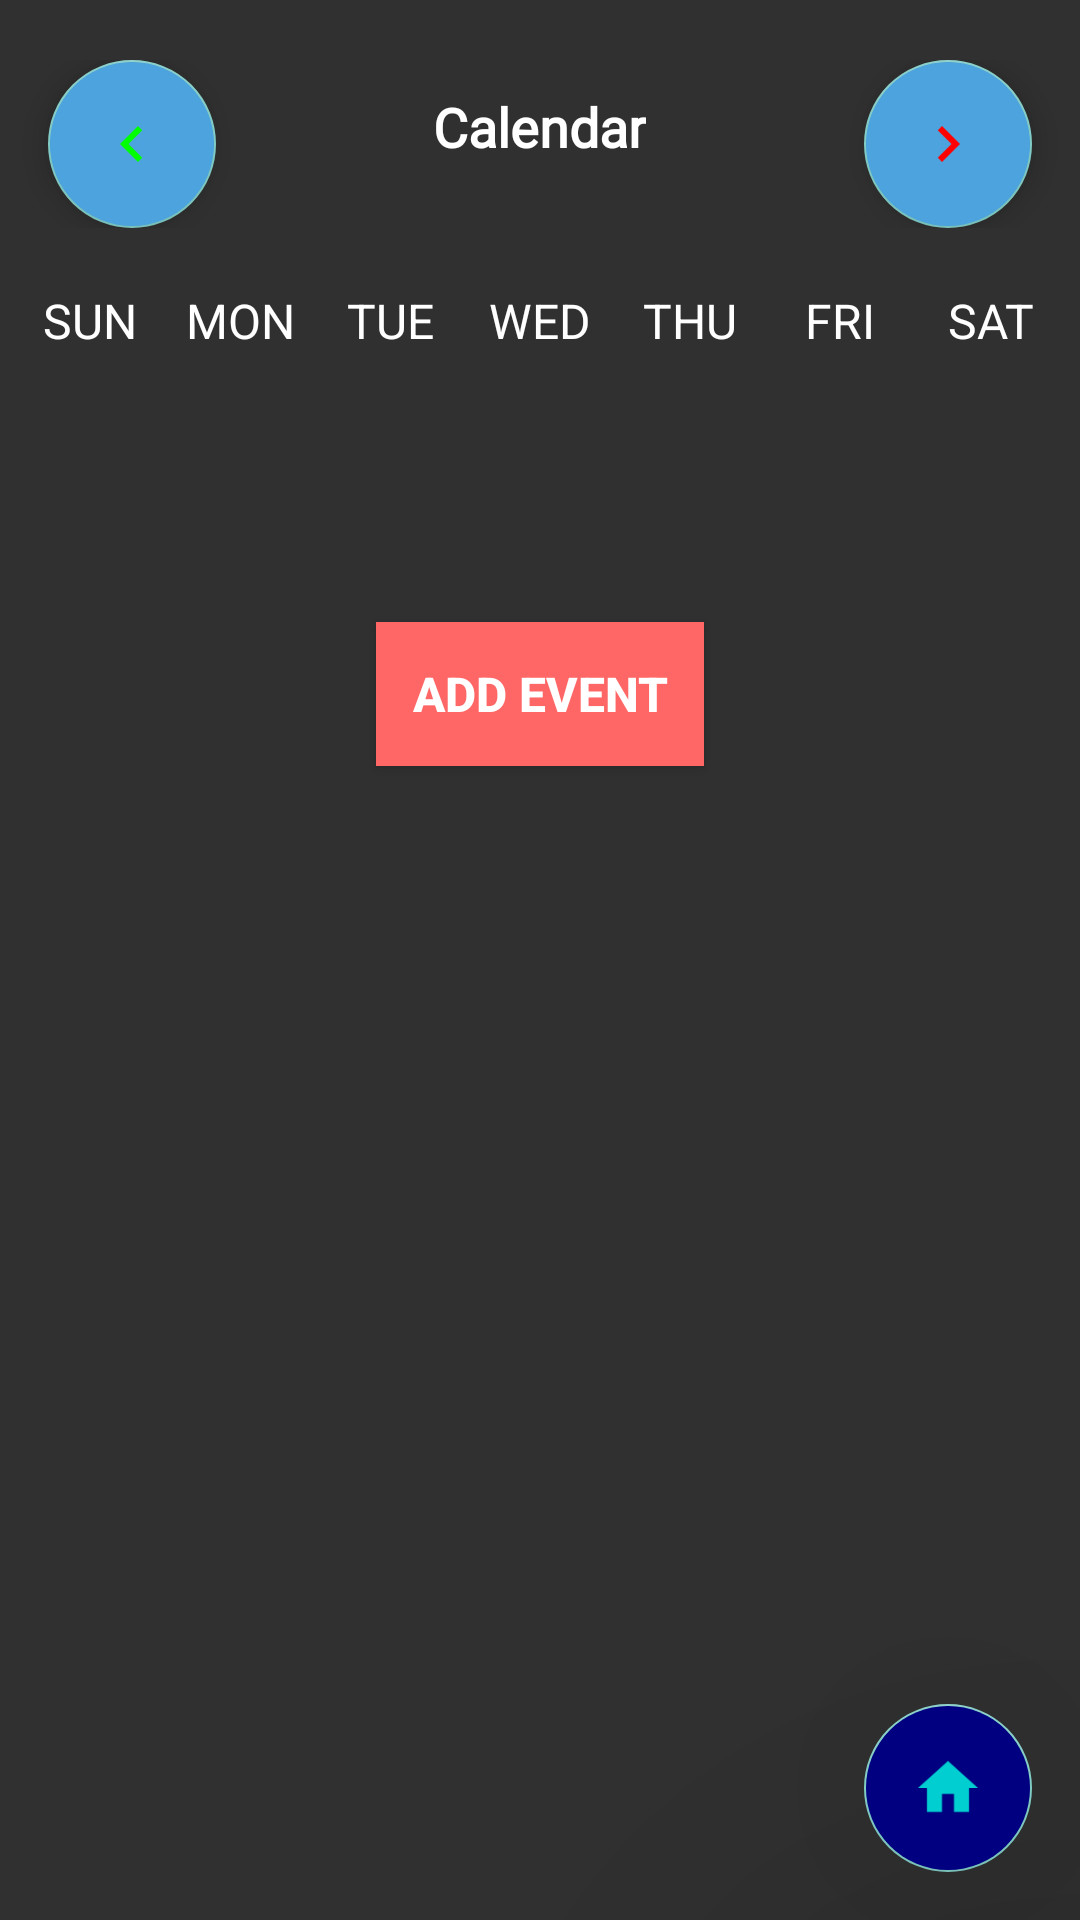

Reconstruct the res/layout file that produces this screen, plus the resources it refers to.
<!-- AndroidManifest.xml: application theme Theme.Scheduler -->
<!-- res/layout/weekly_view_activity.xml -->
<?xml version="1.0" encoding="utf-8"?>
<LinearLayout xmlns:android="http://schemas.android.com/apk/res/android"
    xmlns:app="http://schemas.android.com/apk/res-auto"
    xmlns:tools="http://schemas.android.com/tools"
    android:layout_width="match_parent"
    android:layout_height="match_parent"
    android:background="@drawable/reminders_activity_wallpaper"
    android:orientation="vertical"
    tools:context=".schedule.WeeklyView">

    <RelativeLayout
        android:id="@+id/header"
        android:layout_width="match_parent"
        android:layout_height="wrap_content"
        android:layout_marginTop="20dp"
        android:orientation="horizontal">

        <com.google.android.material.floatingactionbutton.FloatingActionButton
            android:id="@+id/previousWeek"
            android:layout_width="wrap_content"
            android:layout_height="wrap_content"
            android:layout_alignParentStart="true"
            android:layout_marginStart="16dp"
            android:backgroundTint="@color/schedule_fab"
            android:contentDescription="@string/fab"
            android:onClick="previousWeekAction"
            android:src="@drawable/before_small" />

        <TextView
            android:id="@+id/calendarDate"
            android:layout_width="wrap_content"
            android:layout_height="wrap_content"
            android:layout_centerHorizontal="true"
            android:layout_marginTop="10dp"
            android:background="@null"
            android:fontFamily="@font/merienda_one"
            android:text="@string/calendar"
            android:textAlignment="center"
            android:textColor="@color/white"
            android:textSize="18sp"
            android:textStyle="bold" />

        <com.google.android.material.floatingactionbutton.FloatingActionButton
            android:id="@+id/nextWeek"
            android:layout_width="wrap_content"
            android:layout_height="wrap_content"
            android:layout_alignParentEnd="true"
            android:layout_marginEnd="16dp"
            android:backgroundTint="@color/schedule_fab"
            android:contentDescription="@string/fab"
            android:onClick="nextWeekAction"
            android:src="@drawable/next" />

    </RelativeLayout>

    <LinearLayout
        android:id="@+id/calendar"
        android:layout_width="match_parent"
        android:layout_height="wrap_content"
        android:layout_marginStart="5dp"
        android:layout_marginTop="20dp"
        android:layout_marginEnd="5dp"
        android:orientation="horizontal">

        <TextView
            android:layout_width="0dp"
            android:layout_height="wrap_content"
            android:layout_weight="1"
            android:text="SUN"
            android:textAlignment="center"
            android:textColor="@color/white"
            android:textSize="16sp" />

        <TextView
            android:layout_width="0dp"
            android:layout_height="wrap_content"
            android:layout_weight="1"
            android:text="MON"
            android:textAlignment="center"
            android:textColor="@color/white"
            android:textSize="16sp" />

        <TextView
            android:layout_width="0dp"
            android:layout_height="wrap_content"
            android:layout_weight="1"
            android:text="TUE"
            android:textAlignment="center"
            android:textColor="@color/white"
            android:textSize="16sp" />

        <TextView
            android:layout_width="0dp"
            android:layout_height="wrap_content"
            android:layout_weight="1"
            android:text="WED"
            android:textAlignment="center"
            android:textColor="@color/white"
            android:textSize="16sp" />

        <TextView
            android:layout_width="0dp"
            android:layout_height="wrap_content"
            android:layout_weight="1"
            android:text="THU"
            android:textAlignment="center"
            android:textColor="@color/white"
            android:textSize="16sp" />

        <TextView
            android:layout_width="0dp"
            android:layout_height="wrap_content"
            android:layout_weight="1"
            android:text="FRI"
            android:textAlignment="center"
            android:textColor="@color/white"
            android:textSize="16sp" />

        <TextView
            android:layout_width="0dp"
            android:layout_height="wrap_content"
            android:layout_weight="1"
            android:text="SAT"
            android:textAlignment="center"
            android:textColor="@color/white"
            android:textSize="16sp" />

    </LinearLayout>

    <androidx.recyclerview.widget.RecyclerView
        android:id="@+id/weeklyRecyclerView"
        android:layout_width="match_parent"
        android:layout_height="0dp"
        android:layout_marginStart="12dp"
        android:layout_marginTop="12dp"
        android:layout_marginEnd="12dp"
        android:layout_weight="1" />

    <Button
        android:id="@+id/addEvent"
        android:layout_width="wrap_content"
        android:layout_height="wrap_content"
        android:layout_gravity="center"
        android:layout_marginTop="6dp"
        android:layout_marginBottom="10dp"
        android:background="@color/weekly"
        android:onClick="newEventAction"
        android:padding="12dp"
        android:text="@string/add_event"
        android:textColor="@color/white"
        android:textSize="16sp"
        android:textStyle="bold"/>

    <ListView
        android:id="@+id/eventListView"
        android:layout_width="wrap_content"
        android:layout_height="0dp"
        android:layout_weight="4"
        android:gravity="center"
        android:textAlignment="center" />

    <com.google.android.material.floatingactionbutton.FloatingActionButton
        android:id="@+id/homeButton"
        android:layout_width="wrap_content"
        android:layout_height="wrap_content"
        android:layout_gravity="end"
        android:layout_margin="@dimen/fab_margin"
        android:backgroundTint="@color/add_event"
        android:contentDescription="@string/fab"
        app:srcCompat="@drawable/home"
        android:translationZ="90dp"
        />

</LinearLayout>
<!-- resources referenced by this layout -->
<resources>
  <color name="add_event">#000080</color>
  <color name="schedule_fab">#4ca3dd</color>
  <color name="weekly">#ff6666</color>
  <color name="white">#FFFFFF</color>
  <dimen name="fab_margin">16dp</dimen>
  <!-- drawable before_small (drawable) -->
  <vector android:autoMirrored="true" android:height="18dp"
      android:tint="#00FF00" android:viewportHeight="24"
      android:viewportWidth="24" android:width="18dp" xmlns:android="http://schemas.android.com/apk/res/android">
      <path android:fillColor="@android:color/white" android:pathData="M15.41,7.41L14,6l-6,6 6,6 1.41,-1.41L10.83,12z"/>
  </vector>
  <!-- drawable home (drawable) -->
  <vector android:height="24dp" android:tint="#00CED1"
      android:viewportHeight="24" android:viewportWidth="24"
      android:width="24dp" xmlns:android="http://schemas.android.com/apk/res/android">
      <path android:fillColor="@android:color/white" android:pathData="M10,20v-6h4v6h5v-8h3L12,3 2,12h3v8z"/>
  </vector>
  <!-- drawable next (drawable) -->
  <vector android:autoMirrored="true" android:height="30dp"
      android:tint="#FF0000" android:viewportHeight="24"
      android:viewportWidth="24" android:width="30dp" xmlns:android="http://schemas.android.com/apk/res/android">
      <path android:fillColor="@android:color/white" android:pathData="M10,6L8.59,7.41 13.17,12l-4.58,4.59L10,18l6,-6z"/>
  </vector>
  <string name="add_event">Add Event</string>
  <string name="calendar">Calendar</string>
  <string name="fab">Home Button</string>
  <style name="Theme.Scheduler" parent="Theme.AppCompat.NoActionBar">  
          
          <item name="colorPrimary">@color/blue</item>
          <item name="colorPrimaryVariant">@color/blue_200</item>
          <item name="colorOnPrimary">@color/white</item>
          
          <item name="colorSecondary">@color/teal_200</item>
          <item name="colorSecondaryVariant">@color/teal_700</item>
          <item name="colorOnSecondary">@color/black</item>
          
          <item name="android:statusBarColor" tools:targetApi="l">?attr/colorPrimaryVariant</item>
          
      </style>
  <color name="blue">#81d8d0</color>
  <color name="blue_200">#7fe5f0</color>
  <color name="teal_200">#FF03DAC5</color>
  <color name="teal_700">#FF018786</color>
  <color name="black">#FF000000</color>
</resources>
